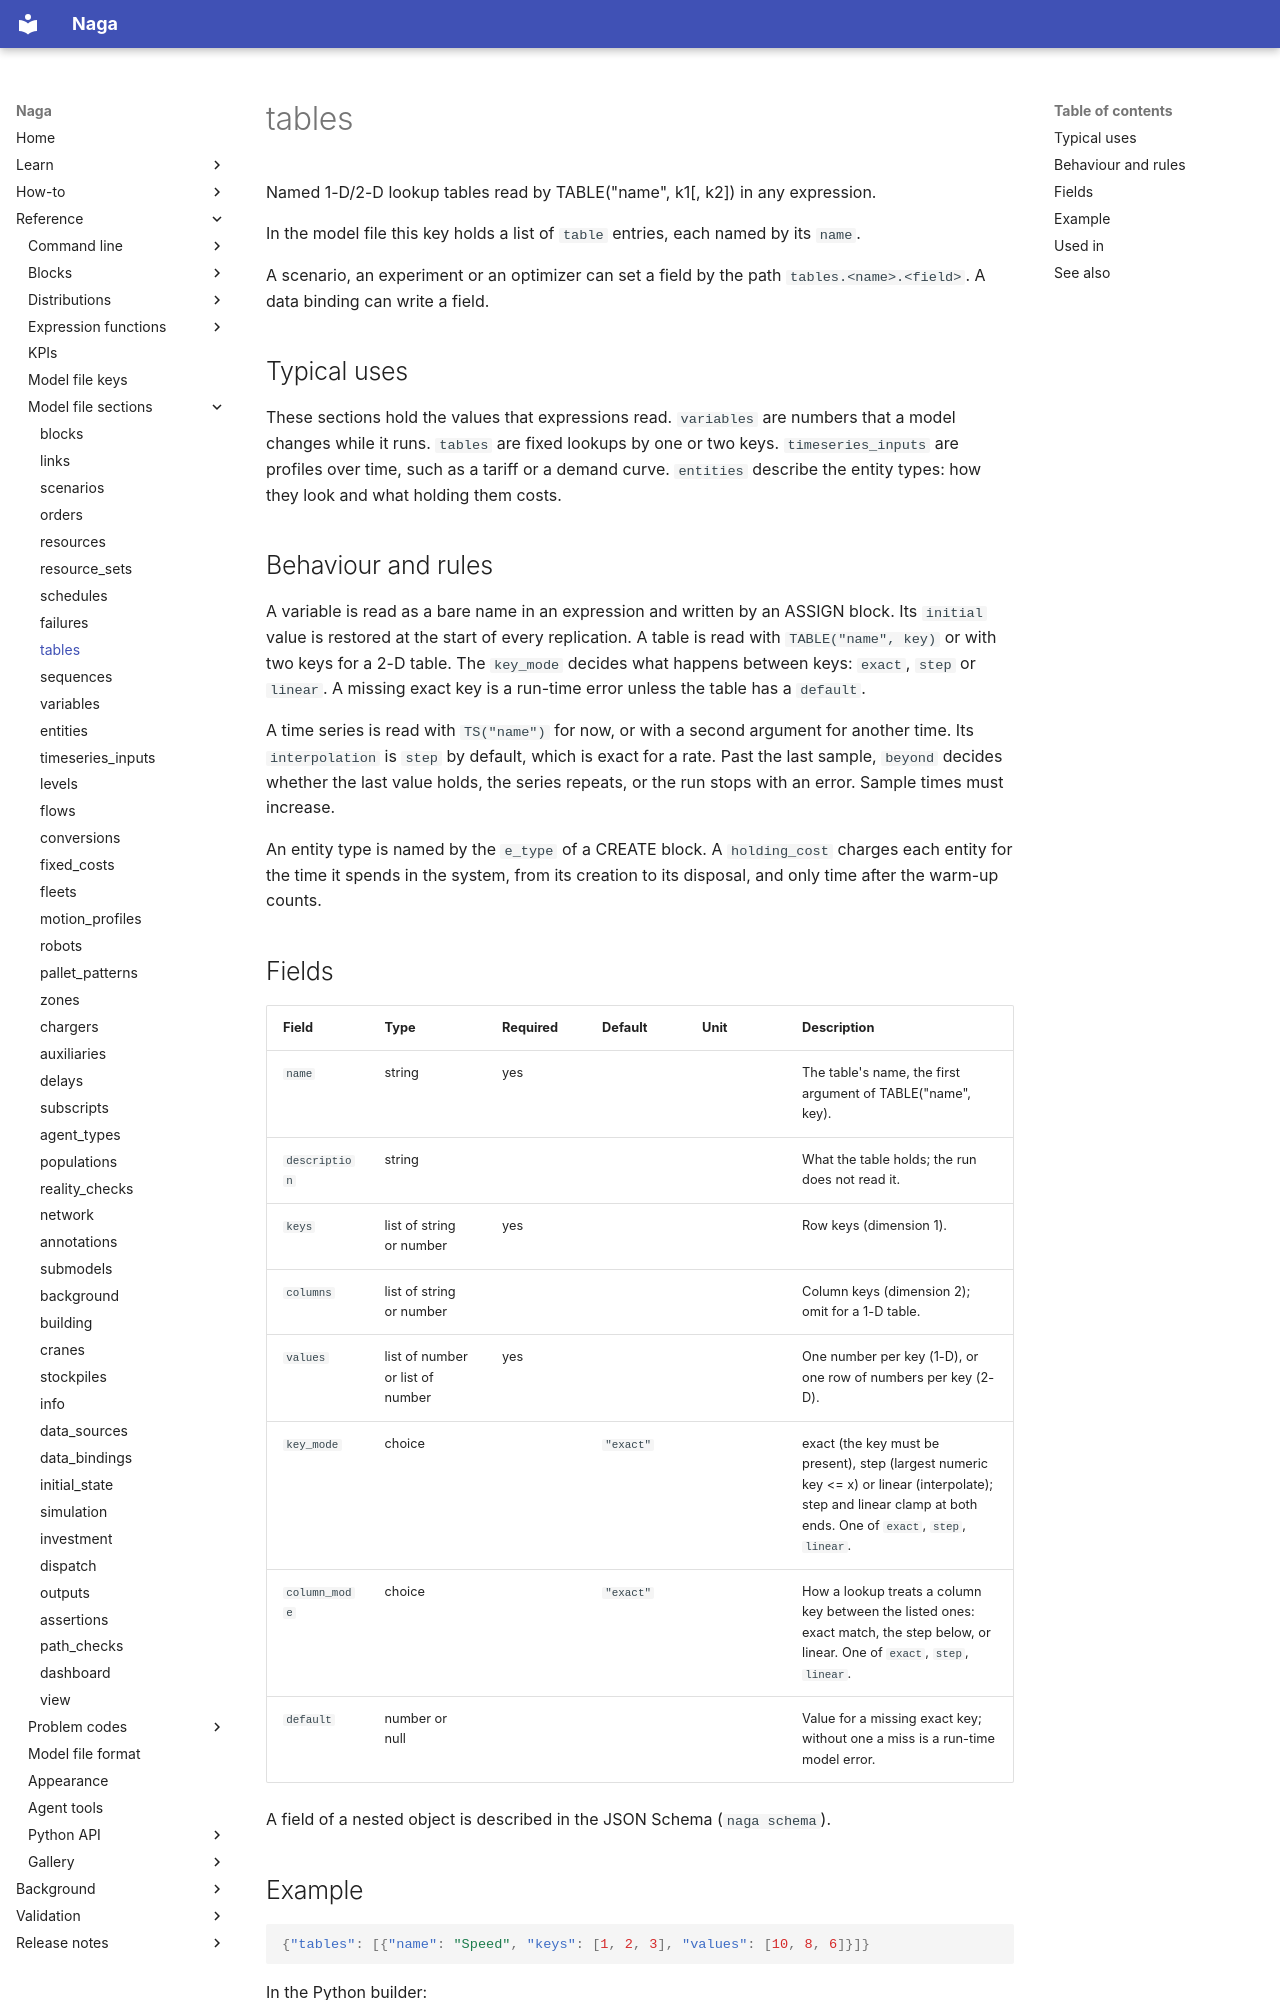

repository: TheMattHub/naga · page: reference/model-file/tables.html · generator: mkdocs

<!-- GENERATED by tools/gen_engine_docs.py -- do not edit by hand. -->
<!-- Regenerate with: python tools/gen_engine_docs.py -->

# tables

Named 1-D/2-D lookup tables read by TABLE("name", k1[, k2]) in any expression.

In the model file this key holds a list of `table` entries, each named by its `name`.

A scenario, an experiment or an optimizer can set a field by the path `tables.<name>.<field>`. A data binding can write a field.

## Typical uses

These sections hold the values that expressions read. `variables` are numbers that a model changes while it runs. `tables` are fixed lookups by one or two keys. `timeseries_inputs` are profiles over time, such as a tariff or a demand curve. `entities` describe the entity types: how they look and what holding them costs.

## Behaviour and rules

A variable is read as a bare name in an expression and written by an ASSIGN block. Its `initial` value is restored at the start of every replication. A table is read with `TABLE("name", key)` or with two keys for a 2-D table. The `key_mode` decides what happens between keys: `exact`, `step` or `linear`. A missing exact key is a run-time error unless the table has a `default`.

A time series is read with `TS("name")` for now, or with a second argument for another time. Its `interpolation` is `step` by default, which is exact for a rate. Past the last sample, `beyond` decides whether the last value holds, the series repeats, or the run stops with an error. Sample times must increase.

An entity type is named by the `e_type` of a CREATE block. A `holding_cost` charges each entity for the time it spends in the system, from its creation to its disposal, and only time after the warm-up counts.

## Fields

| Field | Type | Required | Default | Unit | Description |
|---|---|---|---|---|---|
| `name` | string | yes |  |  | The table's name, the first argument of TABLE("name", key). |
| `description` | string |  |  |  | What the table holds; the run does not read it. |
| `keys` | list of string or number | yes |  |  | Row keys (dimension 1). |
| `columns` | list of string or number |  |  |  | Column keys (dimension 2); omit for a 1-D table. |
| `values` | list of number or list of number | yes |  |  | One number per key (1-D), or one row of numbers per key (2-D). |
| `key_mode` | choice |  | `"exact"` |  | exact (the key must be present), step (largest numeric key &lt;= x) or linear (interpolate); step and linear clamp at both ends. One of `exact`, `step`, `linear`. |
| `column_mode` | choice |  | `"exact"` |  | How a lookup treats a column key between the listed ones: exact match, the step below, or linear. One of `exact`, `step`, `linear`. |
| `default` | number or null |  |  |  | Value for a missing exact key; without one a miss is a run-time model error. |

A field of a nested object is described in the JSON Schema (`naga schema`).

## Example

```json
{"tables": [{"name": "Speed", "keys": [1, 2, 3], "values": [10, 8, 6]}]}
```

In the Python builder:

```python
from nagasim import build as nb
m = nb.Model()
m.add_table(name='Speed', keys=[1, 2, 3], values=[10, 8, 6])
```
